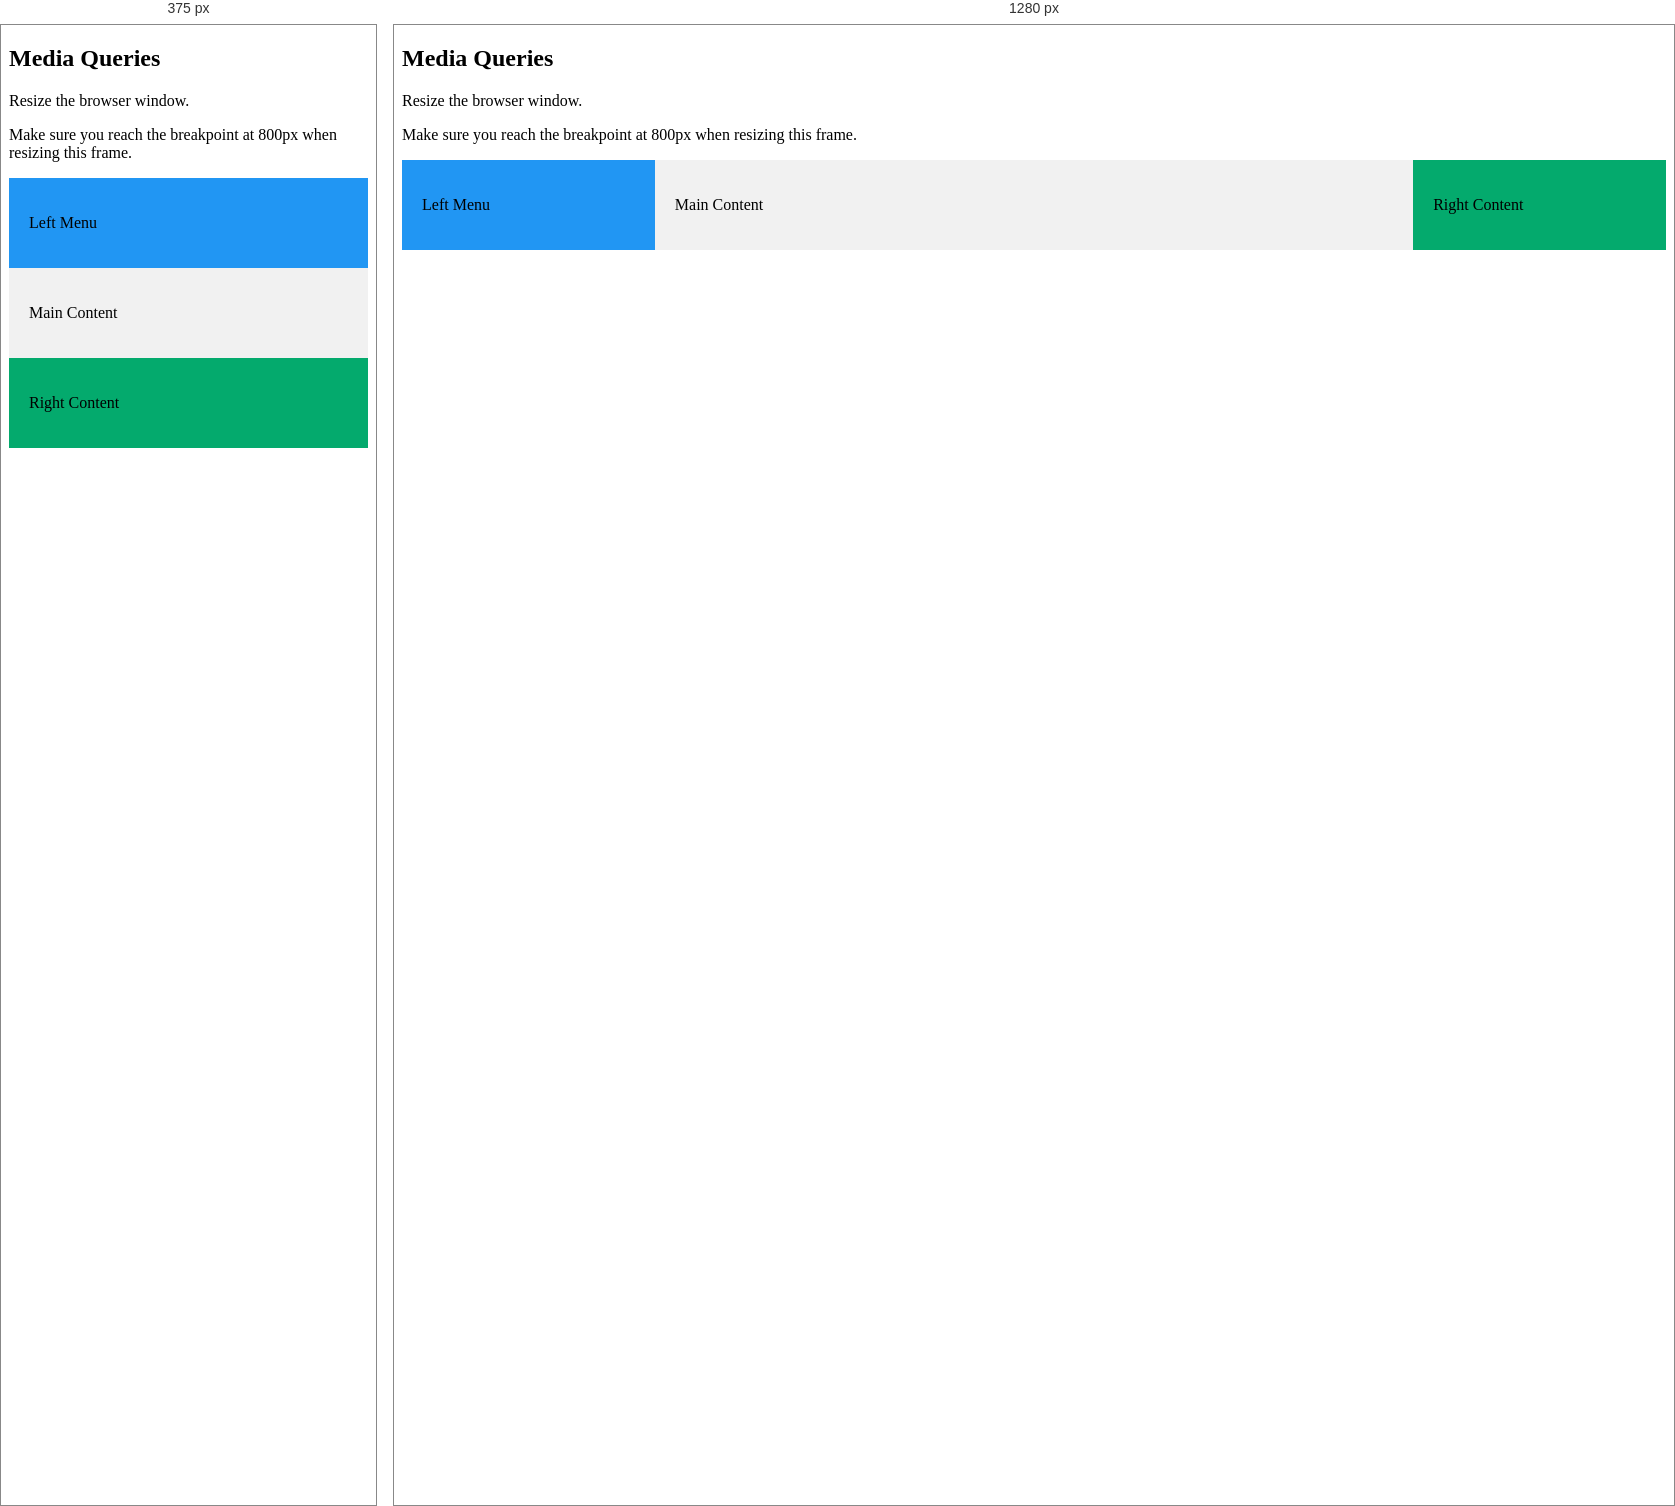
Rendered at 375 px and 1280 px, left to right.

<!-- file: 23_Responsive_Design.html -->
<!-- What is Responsive Web Design?
Responsive Web Design is about using HTML and CSS to automatically resize, hide, shrink, or enlarge, 
a website, to make it look good on all devices (desktops, tablets, and phones): -->
<!-- 
<!DOCTYPE html>
<html>
<head>
<meta name="viewport" content="width=device-width, initial-scale1.0">
</head>
<body>

Responsive Text Size
The text size can be set with a "vw" unit, which means the "viewport width".
That way the text size will follow the size of the browser window: 
  <h1 style="font-size:10vw">Hello World</h1>
  <h2>Setting the Viewport</h2>
  <p>This example does not really do anything, other than showing you how to add the viewport meta element.</p>

  <img src="..\images\marek-piwnicki-krsneIbgFPo-unsplash.jpg" style="width:100%;height:auto;">

  <picture>
    <source srcset="..\images\marek-piwnicki-krsneIbgFPo-unsplash.jpg" media="(max-width: 600px)">
    <source srcset="..\images\kseniia-lobko-Gryhv0_l5k8-unsplash.jpg" media="(max-width: 1500px)">
    <source srcset="..\images\marek-piwnicki-krsneIbgFPo-unsplash.jpg">
    <img src="..\images\steve-busch-bhBD1RMjVQ8-unsplash.jpg" alt="Flowers">
  </picture>



</body>
</html> -->




<!DOCTYPE html>
<html>
<head>
<meta name="viewport" content="width=device-width, initial-scale=1.0">
<style>
* {
  box-sizing: border-box;
}

.left {
  background-color: #2196F3;
  padding: 20px;
  float: left;
  width: 20%; /* The width is 20%, by default */
}

.main {
  background-color: #f1f1f1;
  padding: 20px;
  float: left;
  width: 60%; /* The width is 60%, by default */
}

.right {
  background-color: #04AA6D;
  padding: 20px;
  float: left;
  width: 20%; /* The width is 20%, by default */
}

/* Use a media query to add a break point at 800px: */
@media screen and (max-width: 800px) {
  .left, .main, .right {
    width: 100%; /* The width is 100%, when the viewport is 800px or smaller */
  }
}
</style>
</head>
<body>

<h2>Media Queries</h2>
<p>Resize the browser window.</p>

<p>Make sure you reach the breakpoint at 800px when resizing this frame.</p>

<div class="left">
  <p>Left Menu</p>
</div>

<div class="main">
  <p>Main Content</p>
</div>

<div class="right">
  <p>Right Content</p>
</div>

</body>
</html>